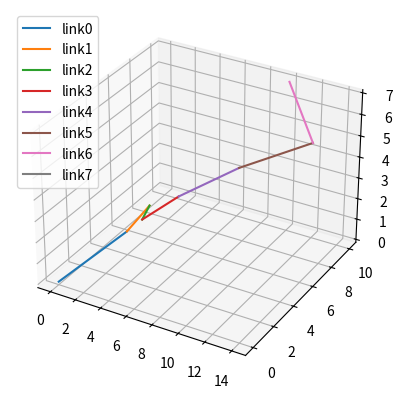

Python code for this plot:
import matplotlib.pyplot as plt
import mpl_toolkits.mplot3d as mplot3d
import numpy as np
import mpl_toolkits.mplot3d.axes3d as axes3d
LINK_LEN = 100
fig = plt.figure()
ax = plt.axes(projection="3d")

z = [0, 1, 2, 3, 4, 5, 6, 7]
x = [0, 2, 3, 5, 7, 10, 14, 10]
y = [0, 4, 5, 2, 3, 5, 7, 10]

for i in range(len(z)):
    ax.plot(x[i:i+2], y[i:i+2], z[i:i+2], label="link"+str(i))
ax.legend()

plt.show()